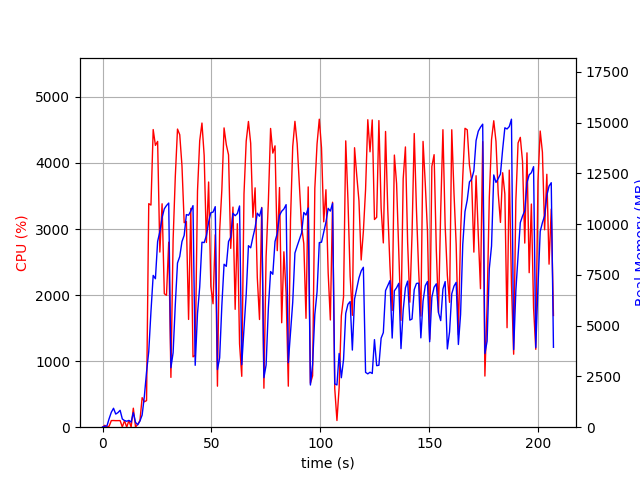

The data file committed next to this chart (first rows):
elapsed_time, nproc, cpu, mem_real, mem_virtual
4.506111145019531e-05, 1, 0.0, 6.148, 2461
1.008, 2, 28.8, 48.79, 160.6
2.015, 2, 2.0, 60.11, 171.8
3.023, 5, 15.8, 420.2, 2421
4.033, 4, 100.1, 737, 2496
5.042, 6, 101.0, 931.8, 3335
6.052, 3, 99.1, 647.1, 2102
7.061, 3, 99.1, 717.4, 2102
8.069, 3, 100.1, 832.1, 2220
9.078, 4, 4.0, 404.9, 1943
10.09, 3, 98.9, 325.9, 1610
11.1, 4, 1.0, 293.4, 1819
12.11, 3, 99.8, 334.5, 1640
13.12, 3, 2.0, 250.2, 1544
14.13, 5, 287.7, 716.1, 2610
15.14, 3, 2.0, 239.8, 1492
16.16, 1, 44.5, 116, 774.1
17.17, 1, 99.7, 304, 1254
18.18, 1, 447.0, 600.1, 5442
19.19, 1, 385.1, 1516, 9912
20.2, 1, 402.5, 2721, 11707
21.22, 1, 3384, 3728, 11707
22.23, 1, 3363, 5693, 11771
23.25, 1, 4506, 7473, 17140
24.27, 1, 4266, 7310, 20559
25.29, 1, 4327, 9146, 20559
26.31, 1, 2651, 9628, 20559
27.33, 1, 3382, 10313, 20639
28.35, 1, 2021, 10753, 20639
29.36, 1, 1997, 10914, 20639
30.38, 1, 2801, 11035, 20735
31.39, 1, 754.2, 2928, 20735
32.4, 1, 2834, 3667, 20735
33.4, 1, 3796, 6042, 20735
34.41, 1, 4513, 8085, 21164
35.44, 1, 4428, 8401, 21364
36.46, 1, 3957, 9139, 21364
37.48, 1, 3096, 9446, 21380
38.49, 1, 3114, 10468, 21380
39.5, 1, 1632, 10436, 21380
40.51, 1, 3312, 10645, 21380
41.53, 1, 1065, 10908, 21380
42.54, 1, 1090, 3046, 21380
43.6, 1, 3575, 5596, 21380
44.61, 1, 4337, 6905, 21530
45.64, 1, 4604, 9107, 21834
46.65, 1, 4115, 9089, 21834
47.67, 1, 2797, 9430, 21834
48.7, 1, 3712, 10094, 21834
49.72, 1, 2131, 10562, 21834
50.73, 1, 1869, 10589, 21834
51.74, 1, 2913, 10858, 21834
52.75, 1, 621.1, 2838, 21834
53.76, 1, 2972, 3413, 21834
54.77, 1, 3591, 5992, 21834
55.79, 1, 4531, 8022, 21978
56.82, 1, 4277, 7919, 22030
57.84, 1, 4123, 9145, 22030
58.85, 1, 2707, 9352, 22030
59.87, 1, 3332, 10534, 22030
... 145 more rows
